Dataset: classification_dataset (GitHub, Hero-Bedirhan/Hububat_Hastalik_Tespit). Classes: black point, fusarium foot rot, healthy leaf, leaf blight, wheat blast.

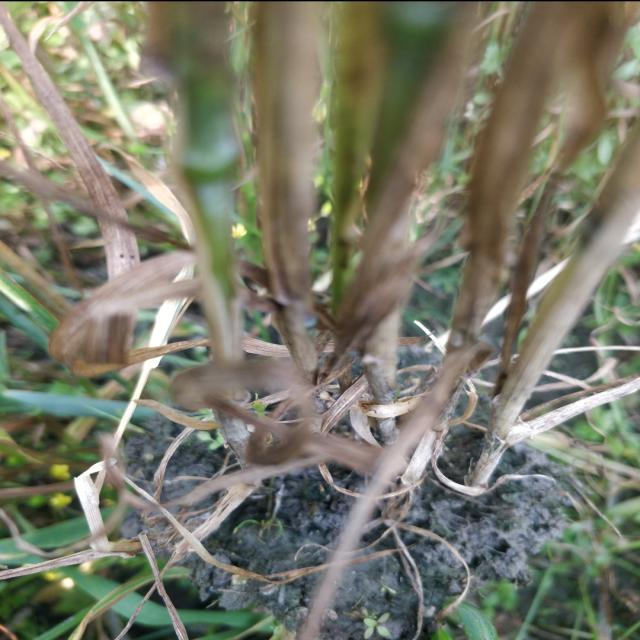
Label: fusarium foot rot

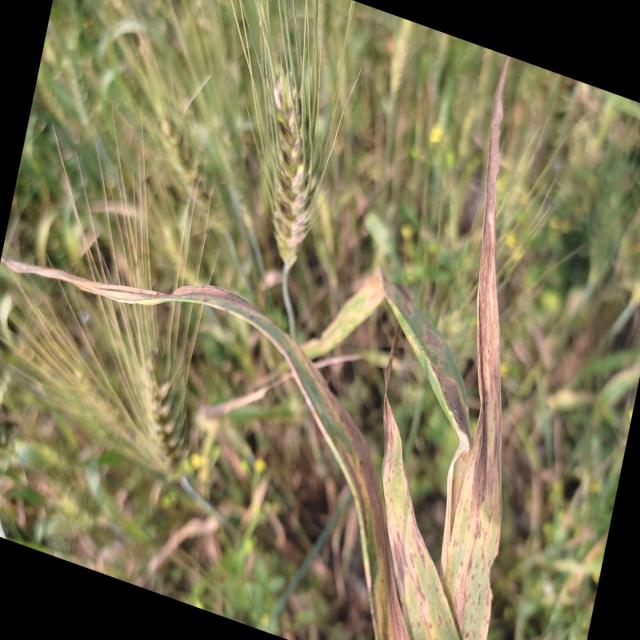
Label: leaf blight

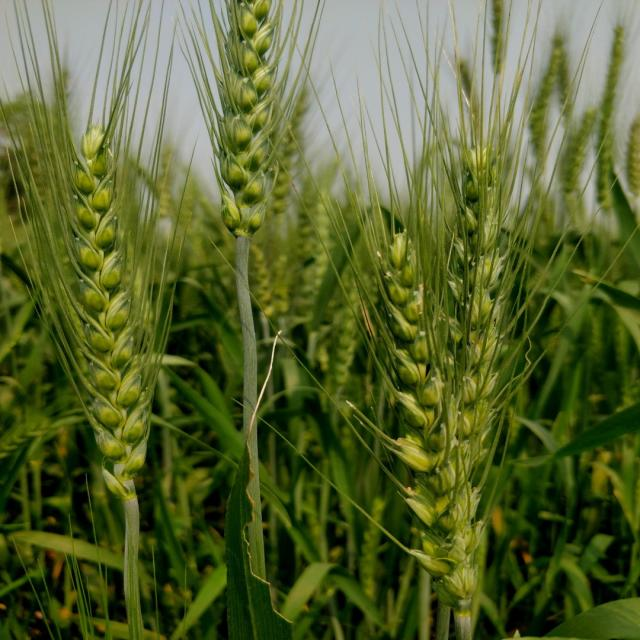
Label: healthy leaf

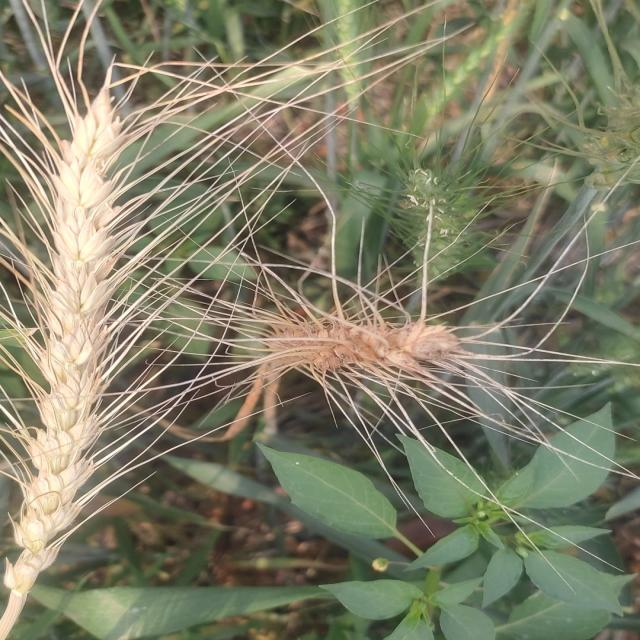
Label: wheat blast

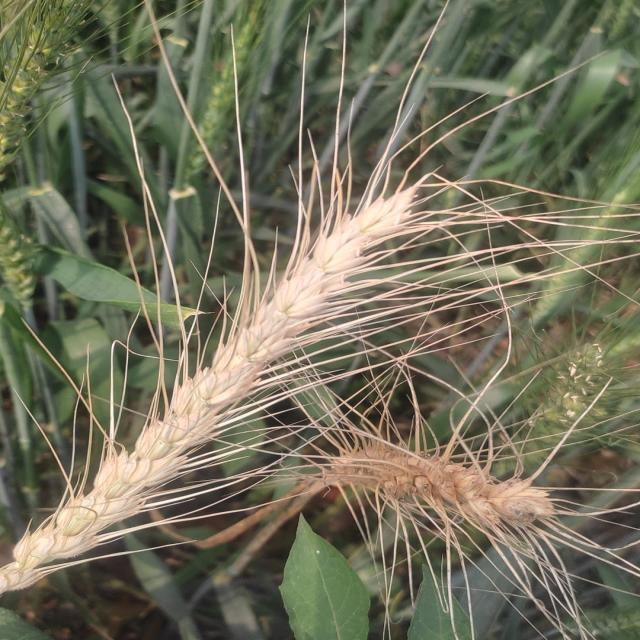
Label: wheat blast

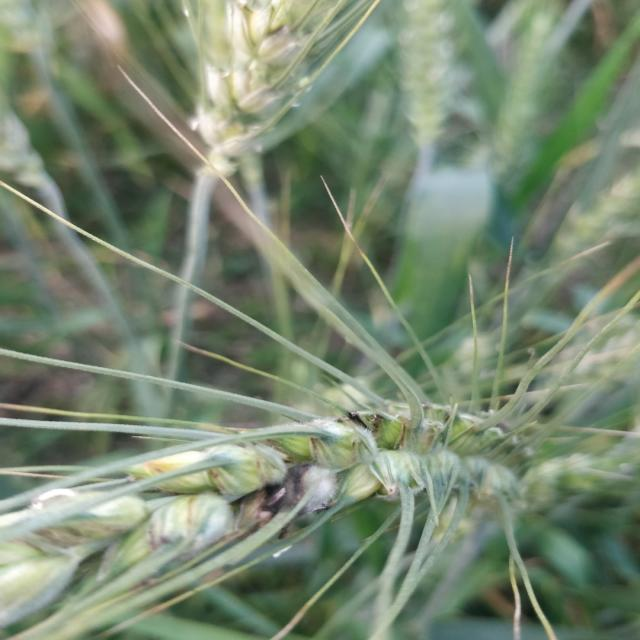
Label: black point
